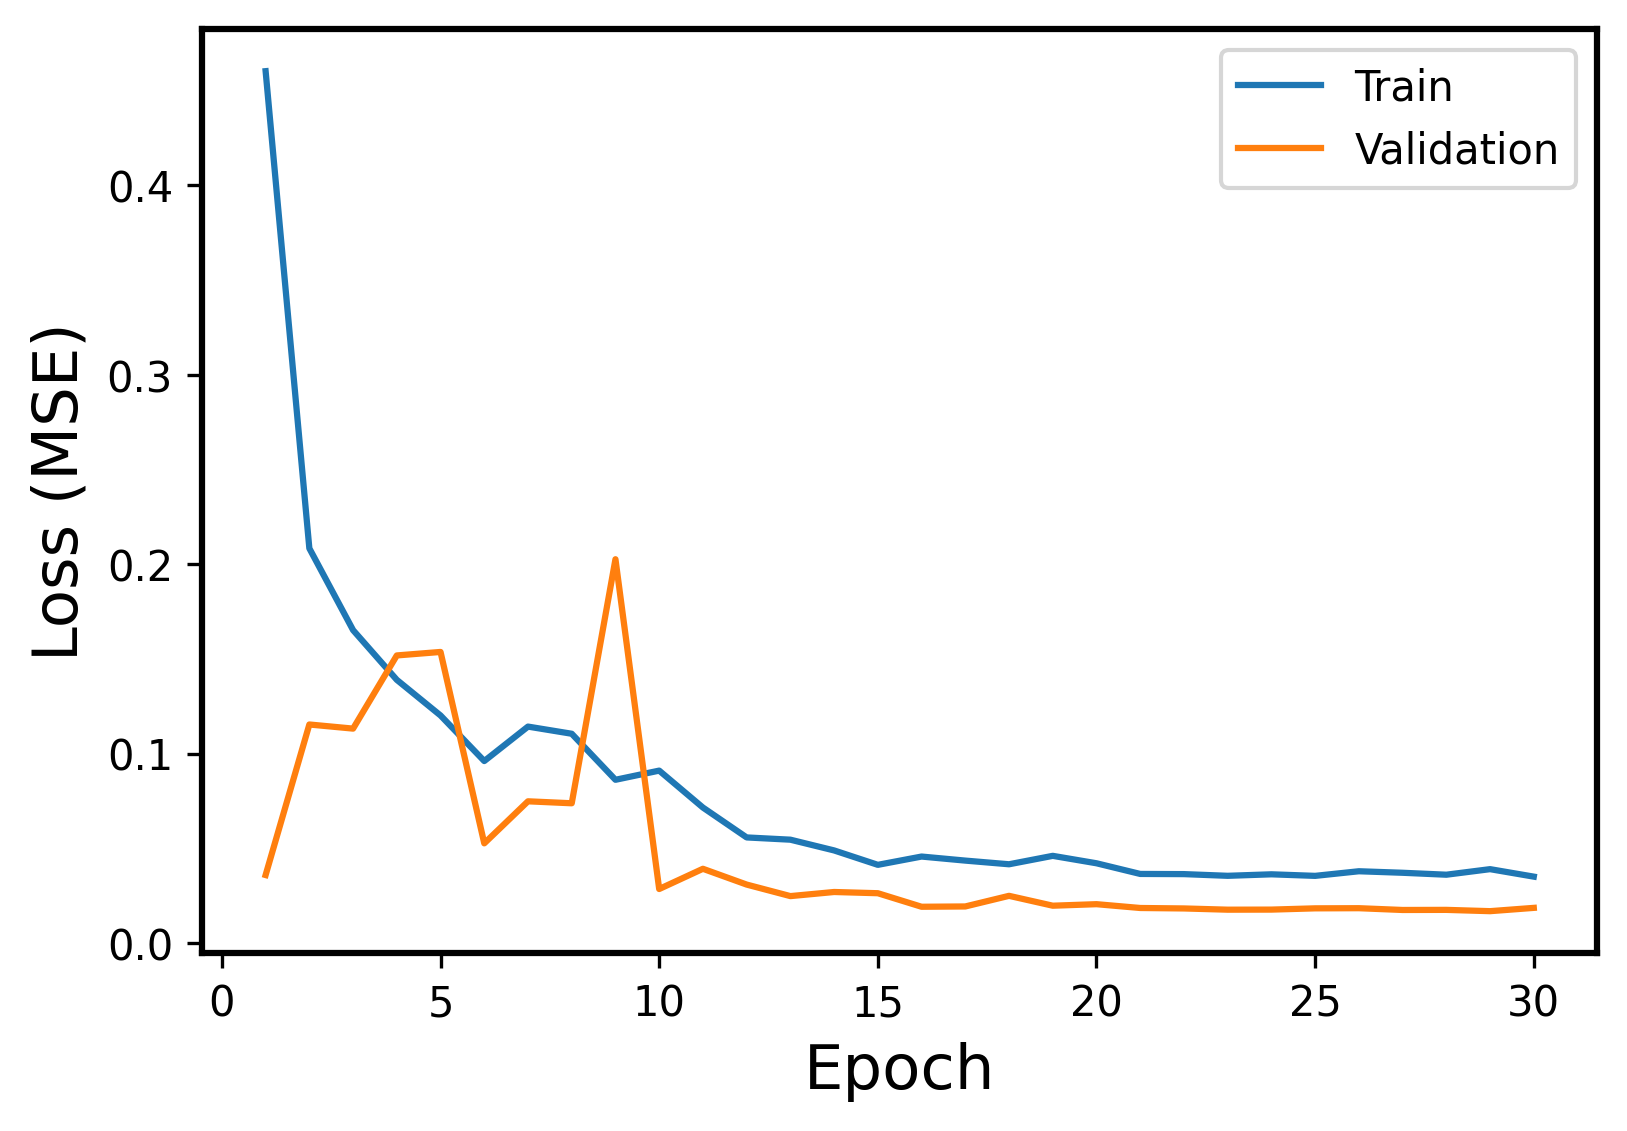

Values plotted in this chart, from the file beside it:
Epoch, Events, Error
1, Train, 0.4603
1, Validation, 0.0359
2, Train, 0.2084
2, Validation, 0.1154
3, Train, 0.1652
3, Validation, 0.1132
4, Train, 0.139
4, Validation, 0.1518
5, Train, 0.1201
5, Validation, 0.1537
6, Train, 0.09607
6, Validation, 0.05263
7, Train, 0.1143
7, Validation, 0.07482
8, Train, 0.1105
8, Validation, 0.07378
9, Train, 0.08619
9, Validation, 0.2026
10, Train, 0.09103
10, Validation, 0.02852
11, Train, 0.07153
11, Validation, 0.03919
12, Train, 0.05575
12, Validation, 0.03086
13, Train, 0.05456
13, Validation, 0.02477
14, Train, 0.04889
14, Validation, 0.02694
15, Train, 0.04128
15, Validation, 0.02629
16, Train, 0.04566
16, Validation, 0.01915
17, Train, 0.04352
17, Validation, 0.01931
18, Train, 0.04158
18, Validation, 0.02492
19, Train, 0.04603
19, Validation, 0.0197
20, Train, 0.0421
20, Validation, 0.02051
21, Train, 0.03647
21, Validation, 0.01849
22, Train, 0.03638
22, Validation, 0.01825
23, Train, 0.03549
23, Validation, 0.0176
24, Train, 0.03628
24, Validation, 0.01765
25, Train, 0.03546
25, Validation, 0.01831
26, Train, 0.03789
26, Validation, 0.01839
27, Train, 0.03709
27, Validation, 0.01745
28, Train, 0.03607
28, Validation, 0.0175
29, Train, 0.039
29, Validation, 0.01682
30, Train, 0.03505
30, Validation, 0.01856
